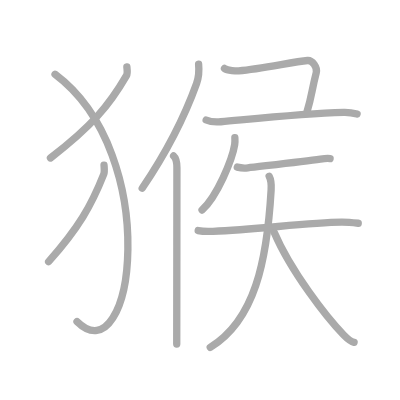
t = 0.00 s
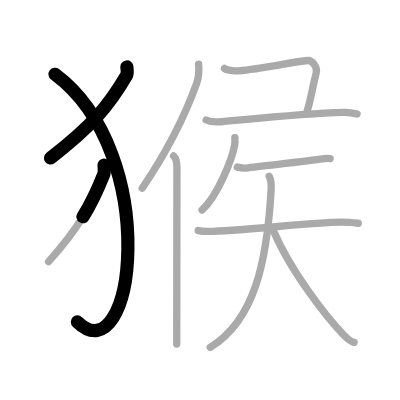
t = 2.50 s
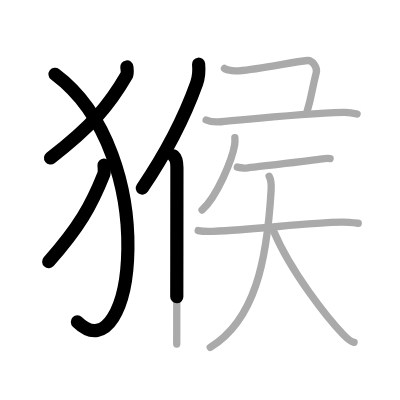
t = 4.75 s
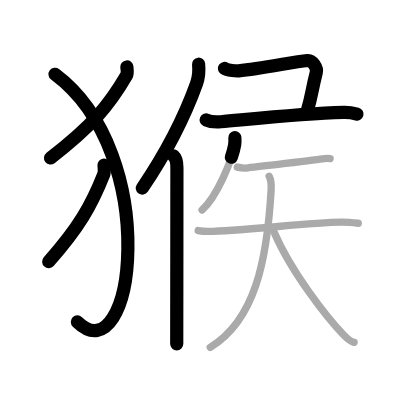
t = 7.25 s
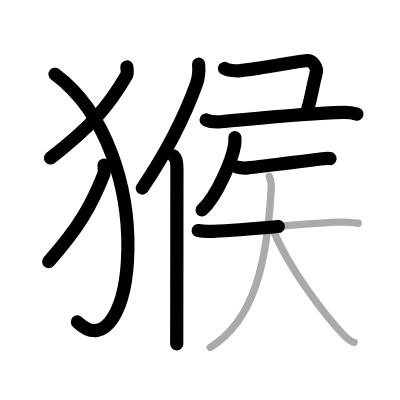
t = 9.50 s
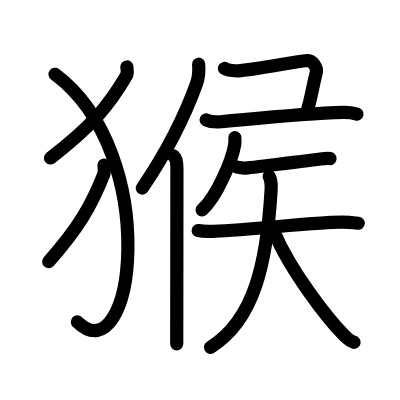
t = 12.00 s

The animated SVG that drew these frames (rendered in a browser with its animation timeline set to each time). Animation: 12 SMIL elements (animate=12); one cycle of 12.00 s.

<?xml version="1.0" standalone="no"?>
<!DOCTYPE svg PUBLIC "-//W3C//DTD SVG 1.1//EN"   "http://www.w3.org/Graphics/SVG/1.1/DTD/svg11.dtd">
<svg width="400px" height="400px"  version="1.1" xmlns="http://www.w3.org/2000/svg">
  <defs>
    <marker id="Triangle" viewBox="0 0 10 10" refX="0" refY="5" markerUnits="strokeWidth" markerWidth="3" style="stroke-opacity:0%;fill:#aaaaaa;" markerHeight="2" orient="auto">
      <path d="M 0 0 L 10 5 L 0 10 z" />
    </marker>
    
    <marker id="Arrow" viewBox="0 0 10 10" refX="5" refY="5" markerUnits="strokeWidth" markerWidth="1.8" style="stroke-opacity:0%;fill:#770000;" markerHeight="2" orient="auto">
      <path d="M 0 4 L 6 4 L 4 1 L 10 5 L 4 9 L 6 6 L 0 6 z" />
        <circle cx="5" cy="5" r="5" />
      </marker>
    
    <marker id="TriangleRed" viewBox="0 0 10 10" refX="0" refY="5" markerUnits="strokeWidth" markerWidth="3" style="stroke-opacity:0%;fill:#CC0000;" markerHeight="2" orient="auto">
      <path d="M 0 0 L 10 5 L 0 10 z" />
    </marker>
    
    <marker id="ArrowRed" viewBox="0 0 10 10" refX="5" refY="5" markerUnits="strokeWidth" markerWidth="1.8" style="stroke-opacity:0%;fill:#CC0000;" markerHeight="2" orient="auto">
      <path d="M 0 4 L 6 4 L 4 1 L 10 5 L 4 9 L 6 6 L 0 6 z" />
        <circle cx="5" cy="5" r="5" />
      </marker>
    
  </defs>
  
  <path style="fill:#ffffff; fill-opacity:100%; fill-rule:evenodd; stroke-width:0;" d="M 0 0 L 400px 0 L 400px 400px L 0 400px L 0 0" />

  <g transform="scale(3.6697247706422 3.6697247706422)">
<path style="fill:none; fill-opacity:0%; fill-rule:evenodd; stroke:#aaaaaa; stroke-opacity:100%; stroke-width: 1.5pt; stroke-linejoin:round; stroke-linecap:round;" d="M34.57 18.25c0.06 0.58 0.25 1.71-0.11 2.35c-4.66 8.05-9.39 13.74-20.71 22.45"></path>
<path style="fill:none; fill-opacity:0%; fill-rule:evenodd; stroke:#aaaaaa; stroke-opacity:100%; stroke-width: 1.5pt; stroke-linejoin:round; stroke-linecap:round;" d="M15 20.25C44.43 42.24 36.5 103 20.99 87.62"></path>
<path style="fill:none; fill-opacity:0%; fill-rule:evenodd; stroke:#aaaaaa; stroke-opacity:100%; stroke-width: 1.5pt; stroke-linejoin:round; stroke-linecap:round;" d="M28.35 45c0.04 0.62 0.18 1.82-0.08 2.49c-3.38 8.54-6.81 14.57-15.02 23.81"></path>
<path style="fill:none; fill-opacity:0%; fill-rule:evenodd; stroke:#aaaaaa; stroke-opacity:100%; stroke-width: 1.5pt; stroke-linejoin:round; stroke-linecap:round;" d="M54.12 17.5c0.16 1.66-0.04 3.83-0.55 5.24c-3.25 9.04-7.37 17.54-14.82 28.55"></path>
<path style="fill:none; fill-opacity:0%; fill-rule:evenodd; stroke:#aaaaaa; stroke-opacity:100%; stroke-width: 1.5pt; stroke-linejoin:round; stroke-linecap:round;" d="M47.31 42.5c0.7 0.61 0.9 1.97 0.9 3.23c0 13.52-0.05 40.52-0.05 48.02"></path>
<path style="fill:none; fill-opacity:0%; fill-rule:evenodd; stroke:#aaaaaa; stroke-opacity:100%; stroke-width: 1.5pt; stroke-linejoin:round; stroke-linecap:round;" d="M61.17 18.65c0.83 0.6 3.34 0.71 3.89 0.66c6.34-0.57 14.81-2.46 18.74-2.82c1.3-0.12 2.73 1.91 2.38 3.29c-1.39 5.46-1.09 5.96-2.57 10.85"></path>
<path style="fill:none; fill-opacity:0%; fill-rule:evenodd; stroke:#aaaaaa; stroke-opacity:100%; stroke-width: 1.5pt; stroke-linejoin:round; stroke-linecap:round;" d="M56.18 32.69c1.04 0.48 2.96 0.57 4 0.48c10.86-1 22.51-2.25 33.47-2.56c1.74-0.05 2.78 0.23 3.65 0.47"></path>
<path style="fill:none; fill-opacity:0%; fill-rule:evenodd; stroke:#aaaaaa; stroke-opacity:100%; stroke-width: 1.5pt; stroke-linejoin:round; stroke-linecap:round;" d="M64 37.5c0.03 0.48 0.06 1.24-0.05 1.93c-0.66 4.07-4.78 14.09-8.89 17.8"></path>
<path style="fill:none; fill-opacity:0%; fill-rule:evenodd; stroke:#aaaaaa; stroke-opacity:100%; stroke-width: 1.5pt; stroke-linejoin:round; stroke-linecap:round;" d="M64.66 45.54c0.75 0.2 2.14 0.29 2.89 0.2c3.05-0.38 15.04-1.74 19.75-2.4c1.23-0.17 2.02-0.23 2.65-0.13"></path>
<path style="fill:none; fill-opacity:0%; fill-rule:evenodd; stroke:#aaaaaa; stroke-opacity:100%; stroke-width: 1.5pt; stroke-linejoin:round; stroke-linecap:round;" d="M54.01 62.83c0.7 0.15 3.28 0.24 4.04 0.2c12.34-0.54 25.85-2.36 35.03-2.49c0.98-0.01 2.36 0.06 4.54 0.3"></path>
<path style="fill:none; fill-opacity:0%; fill-rule:evenodd; stroke:#aaaaaa; stroke-opacity:100%; stroke-width: 1.5pt; stroke-linejoin:round; stroke-linecap:round;" d="M73.35 48.05c0.51 0.95 0.61 2.36 0.53 3.7c-1.13 19.5-4.46 35.5-16.59 42.92"></path>
<path style="fill:none; fill-opacity:0%; fill-rule:evenodd; stroke:#aaaaaa; stroke-opacity:100%; stroke-width: 1.5pt; stroke-linejoin:round; stroke-linecap:round;" d="M74.74 63.36c4.46 10.49 14.3 23.19 18.92 27.92c1.57 1.61 2.12 1.85 2.83 2"></path>

<path style="fill:none; fill-opacity:0%; fill-rule:evenodd; stroke:#000000; stroke-opacity:100%; stroke-width: 2.7pt; stroke-linejoin:round; stroke-linecap:round;" d="M34.57 18.25c0.06 0.58 0.25 1.71-0.11 2.35c-4.66 8.05-9.39 13.74-20.71 22.45" pathLength="100" stroke-dashoffset="100" stroke-dasharray="100 105"><animate id="dashAnim1" attributeName="stroke-dashoffset" from="100" to="0" dur="1s" calcMode="linear" fill="freeze"/></path>
<path style="fill:none; fill-opacity:0%; fill-rule:evenodd; stroke:#000000; stroke-opacity:100%; stroke-width: 2.7pt; stroke-linejoin:round; stroke-linecap:round;" d="M15 20.25C44.43 42.24 36.5 103 20.99 87.62" pathLength="100" stroke-dashoffset="100" stroke-dasharray="100 105"><animate id="dashAnim2" attributeName="stroke-dashoffset" from="100" to="0" dur="1s" calcMode="linear" begin="dashAnim1.end" fill="freeze"/></path>
<path style="fill:none; fill-opacity:0%; fill-rule:evenodd; stroke:#000000; stroke-opacity:100%; stroke-width: 2.7pt; stroke-linejoin:round; stroke-linecap:round;" d="M28.35 45c0.04 0.62 0.18 1.82-0.08 2.49c-3.38 8.54-6.81 14.57-15.02 23.81" pathLength="100" stroke-dashoffset="100" stroke-dasharray="100 105"><animate id="dashAnim3" attributeName="stroke-dashoffset" from="100" to="0" dur="1s" calcMode="linear" begin="dashAnim2.end" fill="freeze"/></path>
<path style="fill:none; fill-opacity:0%; fill-rule:evenodd; stroke:#000000; stroke-opacity:100%; stroke-width: 2.7pt; stroke-linejoin:round; stroke-linecap:round;" d="M54.12 17.5c0.16 1.66-0.04 3.83-0.55 5.24c-3.25 9.04-7.37 17.54-14.82 28.55" pathLength="100" stroke-dashoffset="100" stroke-dasharray="100 105"><animate id="dashAnim4" attributeName="stroke-dashoffset" from="100" to="0" dur="1s" calcMode="linear" begin="dashAnim3.end" fill="freeze"/></path>
<path style="fill:none; fill-opacity:0%; fill-rule:evenodd; stroke:#000000; stroke-opacity:100%; stroke-width: 2.7pt; stroke-linejoin:round; stroke-linecap:round;" d="M47.31 42.5c0.7 0.61 0.9 1.97 0.9 3.23c0 13.52-0.05 40.52-0.05 48.02" pathLength="100" stroke-dashoffset="100" stroke-dasharray="100 105"><animate id="dashAnim5" attributeName="stroke-dashoffset" from="100" to="0" dur="1s" calcMode="linear" begin="dashAnim4.end" fill="freeze"/></path>
<path style="fill:none; fill-opacity:0%; fill-rule:evenodd; stroke:#000000; stroke-opacity:100%; stroke-width: 2.7pt; stroke-linejoin:round; stroke-linecap:round;" d="M61.17 18.65c0.83 0.6 3.34 0.71 3.89 0.66c6.34-0.57 14.81-2.46 18.74-2.82c1.3-0.12 2.73 1.91 2.38 3.29c-1.39 5.46-1.09 5.96-2.57 10.85" pathLength="100" stroke-dashoffset="100" stroke-dasharray="100 105"><animate id="dashAnim6" attributeName="stroke-dashoffset" from="100" to="0" dur="1s" calcMode="linear" begin="dashAnim5.end" fill="freeze"/></path>
<path style="fill:none; fill-opacity:0%; fill-rule:evenodd; stroke:#000000; stroke-opacity:100%; stroke-width: 2.7pt; stroke-linejoin:round; stroke-linecap:round;" d="M56.18 32.69c1.04 0.48 2.96 0.57 4 0.48c10.86-1 22.51-2.25 33.47-2.56c1.74-0.05 2.78 0.23 3.65 0.47" pathLength="100" stroke-dashoffset="100" stroke-dasharray="100 105"><animate id="dashAnim7" attributeName="stroke-dashoffset" from="100" to="0" dur="1s" calcMode="linear" begin="dashAnim6.end" fill="freeze"/></path>
<path style="fill:none; fill-opacity:0%; fill-rule:evenodd; stroke:#000000; stroke-opacity:100%; stroke-width: 2.7pt; stroke-linejoin:round; stroke-linecap:round;" d="M64 37.5c0.03 0.48 0.06 1.24-0.05 1.93c-0.66 4.07-4.78 14.09-8.89 17.8" pathLength="100" stroke-dashoffset="100" stroke-dasharray="100 105"><animate id="dashAnim8" attributeName="stroke-dashoffset" from="100" to="0" dur="1s" calcMode="linear" begin="dashAnim7.end" fill="freeze"/></path>
<path style="fill:none; fill-opacity:0%; fill-rule:evenodd; stroke:#000000; stroke-opacity:100%; stroke-width: 2.7pt; stroke-linejoin:round; stroke-linecap:round;" d="M64.66 45.54c0.75 0.2 2.14 0.29 2.89 0.2c3.05-0.38 15.04-1.74 19.75-2.4c1.23-0.17 2.02-0.23 2.65-0.13" pathLength="100" stroke-dashoffset="100" stroke-dasharray="100 105"><animate id="dashAnim9" attributeName="stroke-dashoffset" from="100" to="0" dur="1s" calcMode="linear" begin="dashAnim8.end" fill="freeze"/></path>
<path style="fill:none; fill-opacity:0%; fill-rule:evenodd; stroke:#000000; stroke-opacity:100%; stroke-width: 2.7pt; stroke-linejoin:round; stroke-linecap:round;" d="M54.01 62.83c0.7 0.15 3.28 0.24 4.04 0.2c12.34-0.54 25.85-2.36 35.03-2.49c0.98-0.01 2.36 0.06 4.54 0.3" pathLength="100" stroke-dashoffset="100" stroke-dasharray="100 105"><animate id="dashAnim10" attributeName="stroke-dashoffset" from="100" to="0" dur="1s" calcMode="linear" begin="dashAnim9.end" fill="freeze"/></path>
<path style="fill:none; fill-opacity:0%; fill-rule:evenodd; stroke:#000000; stroke-opacity:100%; stroke-width: 2.7pt; stroke-linejoin:round; stroke-linecap:round;" d="M73.35 48.05c0.51 0.95 0.61 2.36 0.53 3.7c-1.13 19.5-4.46 35.5-16.59 42.92" pathLength="100" stroke-dashoffset="100" stroke-dasharray="100 105"><animate id="dashAnim11" attributeName="stroke-dashoffset" from="100" to="0" dur="1s" calcMode="linear" begin="dashAnim10.end" fill="freeze"/></path>
<path style="fill:none; fill-opacity:0%; fill-rule:evenodd; stroke:#000000; stroke-opacity:100%; stroke-width: 2.7pt; stroke-linejoin:round; stroke-linecap:round;" d="M74.74 63.36c4.46 10.49 14.3 23.19 18.92 27.92c1.57 1.61 2.12 1.85 2.83 2" pathLength="100" stroke-dashoffset="100" stroke-dasharray="100 105"><animate id="dashAnim12" attributeName="stroke-dashoffset" from="100" to="0" dur="1s" calcMode="linear" begin="dashAnim11.end" fill="freeze"/></path>

</g>

</svg>  
          
